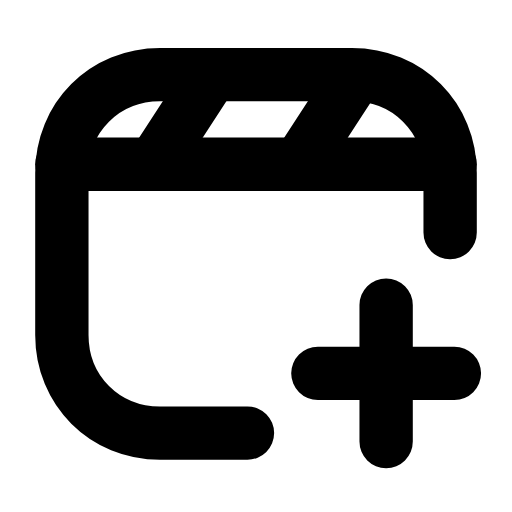
t = 0.00 s
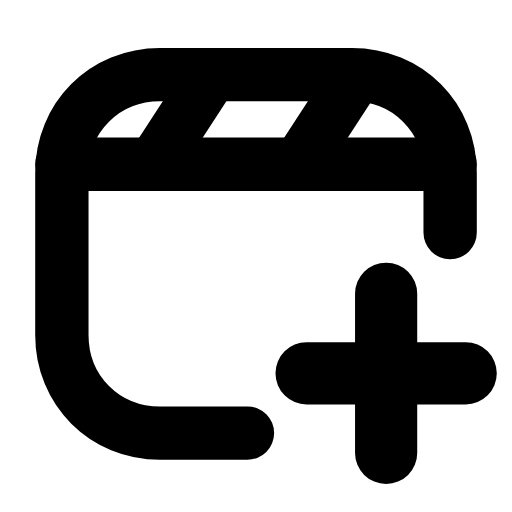
t = 0.25 s
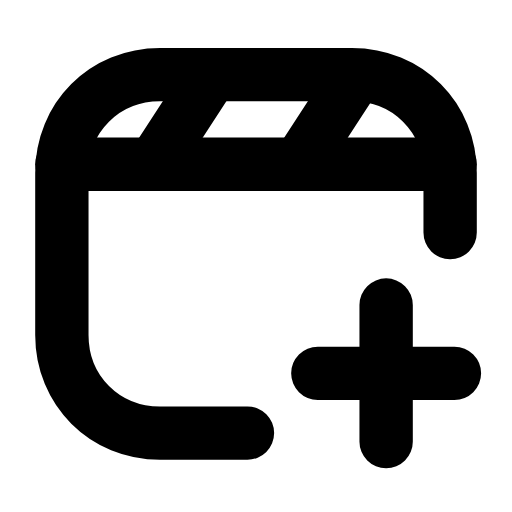
t = 0.50 s
t = 0.73 s: frame unchanged from t = 0.00 s, image omitted
t = 0.99 s: frame unchanged from t = 0.00 s, image omitted
t = 1.25 s: frame unchanged from t = 0.00 s, image omitted

The animated SVG that drew these frames (rendered in a browser with its animation timeline set to each time). Animation: 1 SMIL element (animateTransform=1); one cycle of 1.50 s, repeats indefinitely.

<svg xmlns="http://www.w3.org/2000/svg" width="24" height="24" viewBox="0 0 24 24" fill="none"><g transform="translate(0 -0.5)"><path stroke="currentColor" stroke-width="2.5" stroke-linecap="round" stroke-linejoin="round" fill="none" d="M11.6 20.8L7.5 20.8C4.9 20.8 2.9 18.8 2.9 16.2L2.9 8.6C2.9 6 4.9 4 7.5 4L16.5 4C19.1 4 21.1 6 21.1 8.6L21.1 11.4"></path><line stroke="currentColor" stroke-width="2.5" stroke-linecap="round" stroke-linejoin="round" fill="none" x1="2.9" y1="8.2" x2="21.1" y2="8.2"></line><path stroke="currentColor" stroke-width="2.5" stroke-linecap="round" stroke-linejoin="round" fill="none" d="M9.8 4.2L7.2 8.2M16.6 4.2L14 8.2"></path><g transform="translate(18.1 18)"><g><animateTransform attributeName="transform" type="scale" values="1;1;1.2;1;1;1;1;1.2;1;1;1" keyTimes="0;0.135;0.2475;0.36;0.45;0.6;0.66;0.735;0.81;0.9;1" dur="1.5s" repeatCount="indefinite" calcMode="spline" keySplines="0.16 1 0.3 1;0.16 1 0.3 1;0.16 1 0.3 1;0.16 1 0.3 1;0.16 1 0.3 1;0.16 1 0.3 1;0.16 1 0.3 1;0.16 1 0.3 1;0.16 1 0.3 1;0.16 1 0.3 1"/><g transform="translate(-18.1 -18)"><g><path stroke="currentColor" stroke-width="2.5" stroke-linecap="round" stroke-linejoin="round" fill="none" d="M14.9 18L21.3 18M18.1 14.8L18.1 21.2"></path></g></g></g></g></g></svg>
